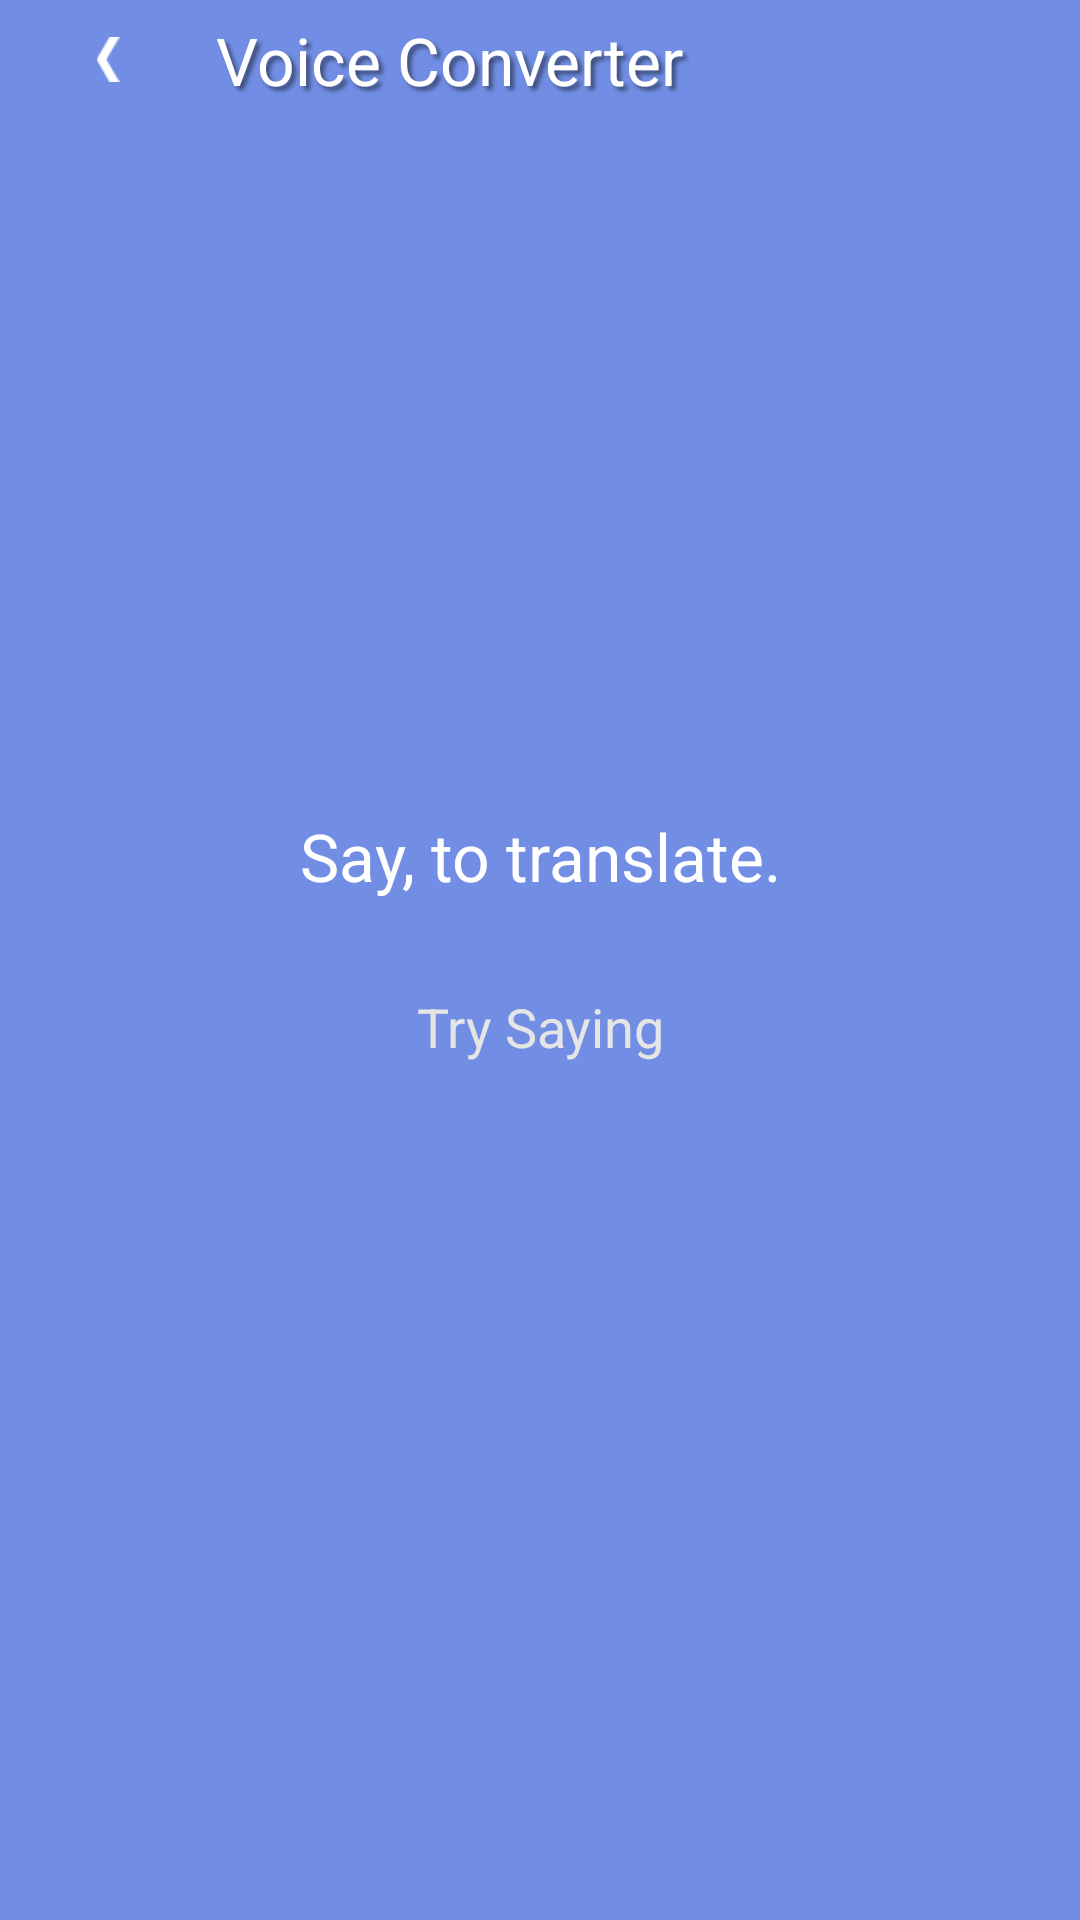

Android layout source for this screen:
<!-- AndroidManifest.xml: application theme Theme.AppCompat.Light -->
<!-- res/layout/language_voice.xml -->
<?xml version="1.0" encoding="utf-8"?>

<RelativeLayout xmlns:android="http://schemas.android.com/apk/res/android"
    android:layout_width="match_parent"
    android:layout_height="match_parent"
    android:background="#718EE4" >

    <LinearLayout
        android:layout_width="match_parent"
        android:layout_height="40dp"
        android:orientation="horizontal"
        android:weightSum="1" >

        <ImageView
            android:id="@+id/backVoice"
            android:layout_width="0dp"
            android:layout_height="wrap_content"
            android:layout_gravity="center"
            android:layout_weight="0.2"
            android:src="@drawable/back_arrow" />

        <TextView
            style="@android:style/TextAppearance.Large"
            android:layout_width="0dp"
            android:layout_height="match_parent"
            android:layout_weight="0.8"
            android:gravity="center_vertical"
            android:shadowColor="#7000"
            android:shadowDx="4"
            android:shadowDy="4"
            android:shadowRadius="3"
            android:text="Voice Converter"
            android:textColor="#ffffff" />
    </LinearLayout>

    <ImageView
        android:id="@+id/voiceImage"
        android:layout_width="wrap_content"
        android:layout_height="wrap_content"
        android:layout_centerInParent="true"
        android:src="@drawable/ic_launcher" />

    <TextView
        style="@android:style/TextAppearance.Large"
        android:layout_width="match_parent"
        android:layout_height="wrap_content"
        android:layout_above="@+id/voiceImage"
        android:layout_marginBottom="20dp"
        android:gravity="center"
        android:text="Say, to translate."
        android:textColor="#ffffff" />

    <TextView
        android:id="@+id/trySaying"
        style="@android:style/TextAppearance.Medium"
        android:layout_width="match_parent"
        android:layout_height="wrap_content"
        android:layout_below="@+id/voiceImage"
        android:layout_marginTop="10dp"
        android:gravity="center"
        android:textColor="#e5e5e5"
        android:text="Try Saying" />

    <ListView
        android:id="@+id/list"
        style="@android:style/TextAppearance.Large"
        android:layout_width="match_parent"
        android:layout_height="wrap_content"
        android:layout_below="@+id/trySaying"
        android:gravity="center"
        android:text="Hello" />

    <TextView
        android:id="@+id/returnedError"
        style="@android:style/TextAppearance.Large"
        android:layout_width="match_parent"
        android:layout_height="wrap_content"
        android:layout_below="@+id/trySaying"
        android:gravity="center"
        android:text="Hello"
        android:visibility="invisible" />

</RelativeLayout>
<!-- resources referenced by this layout -->
<resources>
  <!-- drawable back_arrow: png bitmap (drawable-xhdpi, 3531 bytes) -->
</resources>
